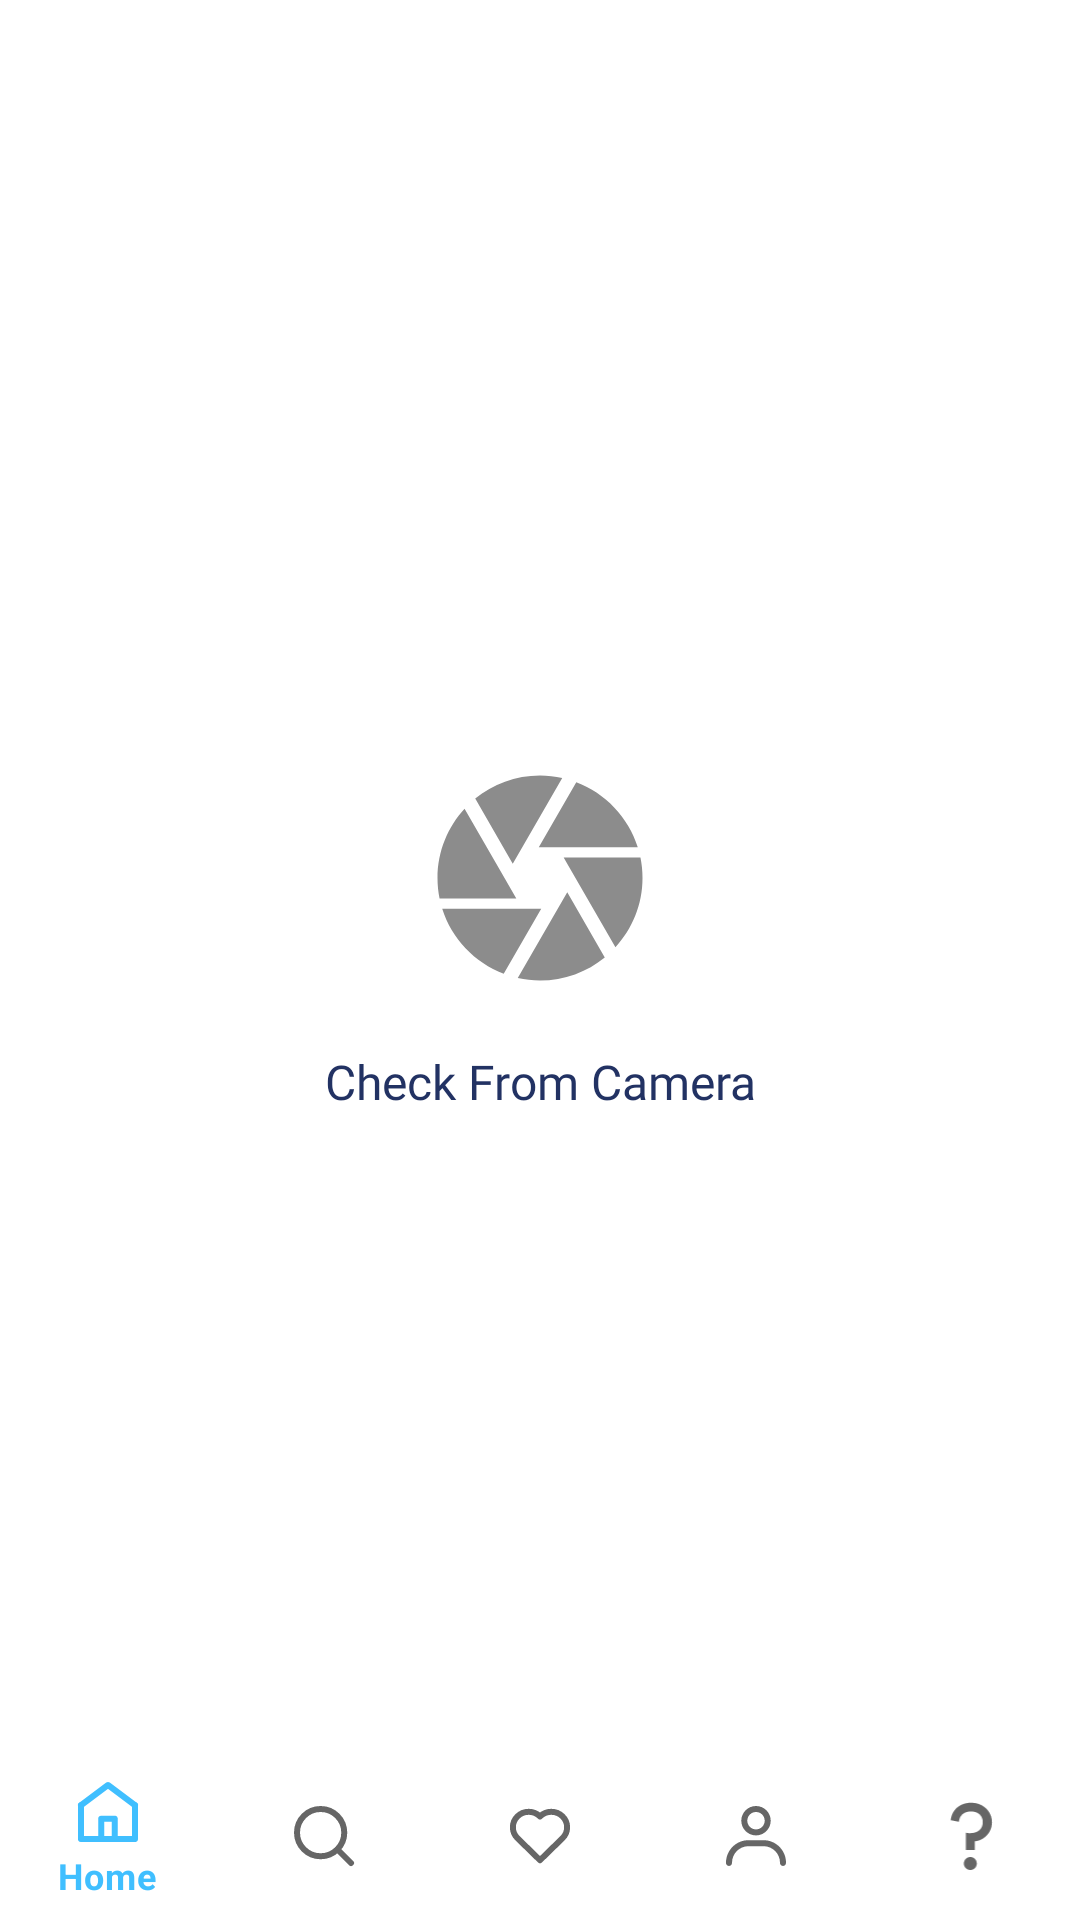

This screen was rendered from an Android layout file. Write that file and the resources it references.
<!-- AndroidManifest.xml: application theme AppTheme -->
<!-- res/layout/activity_home.xml -->
<?xml version="1.0" encoding="utf-8"?>
<androidx.constraintlayout.widget.ConstraintLayout xmlns:android="http://schemas.android.com/apk/res/android"
    xmlns:app="http://schemas.android.com/apk/res-auto"
    xmlns:tools="http://schemas.android.com/tools"
    android:layout_width="match_parent"
    android:layout_height="match_parent"
    android:background="@android:color/background_light"
    tools:context=".home.HomeActivity">

    <ImageButton
        android:id="@+id/cam"
        android:layout_width="wrap_content"
        android:layout_height="wrap_content"
        android:layout_marginBottom="55dp"
        android:background="@drawable/ic_baseline_camera_24"
        android:contentDescription="Open Camera"
        app:layout_constraintBottom_toBottomOf="parent"
        app:layout_constraintEnd_toEndOf="parent"
        app:layout_constraintHorizontal_bias="0.5"
        app:layout_constraintStart_toStartOf="parent"
        app:layout_constraintTop_toTopOf="parent" />

    <TextView
        android:id="@+id/check"
        android:layout_width="wrap_content"
        android:layout_height="wrap_content"
        android:layout_marginTop="16dp"
        android:fontFamily="@font/poppins_bold"
        android:text="@string/check_from_camera"
        android:textColor="@color/colorTitle"
        android:textSize="16sp"
        app:layout_constraintEnd_toEndOf="parent"
        app:layout_constraintStart_toStartOf="parent"
        app:layout_constraintTop_toBottomOf="@+id/cam" />

    <ImageView
        android:id="@+id/test"
        android:layout_width="wrap_content"
        android:layout_height="wrap_content"
        android:layout_marginTop="16dp"
        app:layout_constraintEnd_toEndOf="parent"
        app:layout_constraintStart_toStartOf="parent"
        app:layout_constraintTop_toBottomOf="@+id/check" />

    <include
        android:id="@+id/navigation"
        layout="@layout/nav_bar"
        android:layout_width="match_parent"
        android:layout_height="wrap_content"
        android:layout_marginBottom="0dp"
        app:layout_constraintBottom_toBottomOf="parent" />

</androidx.constraintlayout.widget.ConstraintLayout>
<!-- res/layout/nav_bar.xml (included above) -->
<?xml version="1.0" encoding="utf-8"?>
<androidx.constraintlayout.widget.ConstraintLayout
    xmlns:android="http://schemas.android.com/apk/res/android" android:layout_width="match_parent"
    android:layout_height="match_parent">

    <com.google.android.material.bottomnavigation.BottomNavigationView
        xmlns:android="http://schemas.android.com/apk/res/android"
        xmlns:app="http://schemas.android.com/apk/res-auto"
        android:id="@+id/navbar"
        android:layout_width="match_parent"
        android:layout_height="wrap_content"
        android:background="?android:attr/windowBackground"
        app:menu="@menu/menu"
        />

</androidx.constraintlayout.widget.ConstraintLayout>
<!-- resources referenced by this layout -->
<resources>
  <color name="colorTitle">#223263</color>
  <!-- drawable ic_baseline_camera_24 (drawable) -->
  <vector android:height="82dp" android:tint="#8C8C8C"
      android:viewportHeight="24" android:viewportWidth="24"
      android:width="82dp" xmlns:android="http://schemas.android.com/apk/res/android">
      <path android:fillColor="@android:color/white" android:pathData="M9.4,10.5l4.77,-8.26C13.47,2.09 12.75,2 12,2c-2.4,0 -4.6,0.85 -6.32,2.25l3.66,6.35 0.06,-0.1zM21.54,9c-0.92,-2.92 -3.15,-5.26 -6,-6.34L11.88,9h9.66zM21.8,10h-7.49l0.29,0.5 4.76,8.25C21,16.97 22,14.61 22,12c0,-0.69 -0.07,-1.35 -0.2,-2zM8.54,12l-3.9,-6.75C3.01,7.03 2,9.39 2,12c0,0.69 0.07,1.35 0.2,2h7.49l-1.15,-2zM2.46,15c0.92,2.92 3.15,5.26 6,6.34L12.12,15L2.46,15zM13.73,15l-3.9,6.76c0.7,0.15 1.42,0.24 2.17,0.24 2.4,0 4.6,-0.85 6.32,-2.25l-3.66,-6.35 -0.93,1.6z"/>
  </vector>
  <string name="check_from_camera">Check From Camera</string>
  <style name="AppTheme" parent="Theme.MaterialComponents.Light">
          
          
          <item name="colorPrimary">@color/colorPrimary</item>
          <item name="colorPrimaryVariant">@color/colorPrimary</item>
          
          <item name="android:statusBarColor">?attr/colorPrimaryVariant</item>
      </style>
  <color name="colorPrimary">#40BFFF</color>
</resources>
